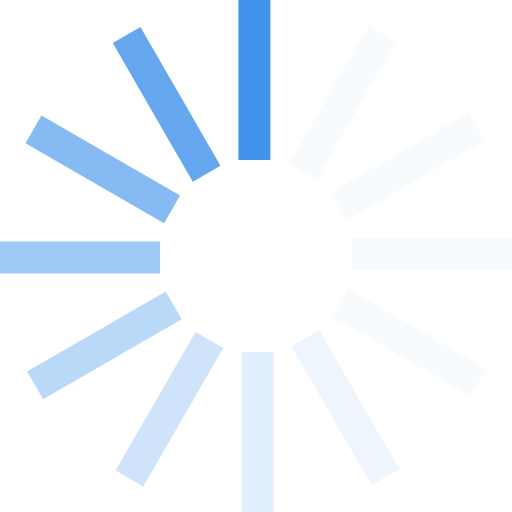
t = 0.00 s
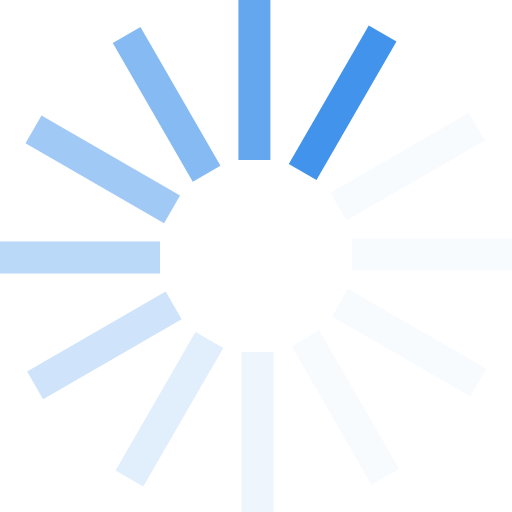
t = 0.12 s
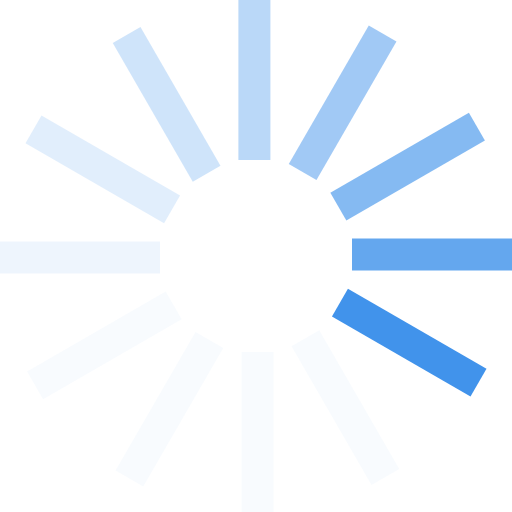
t = 0.25 s
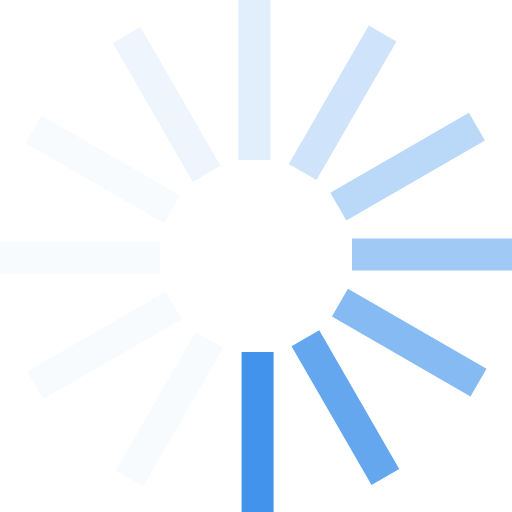
t = 0.36 s
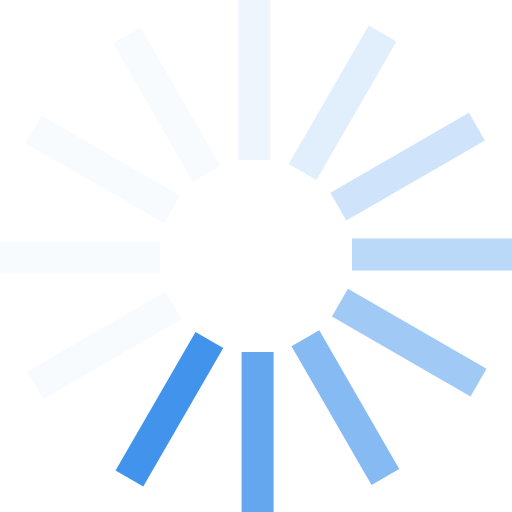
t = 0.48 s
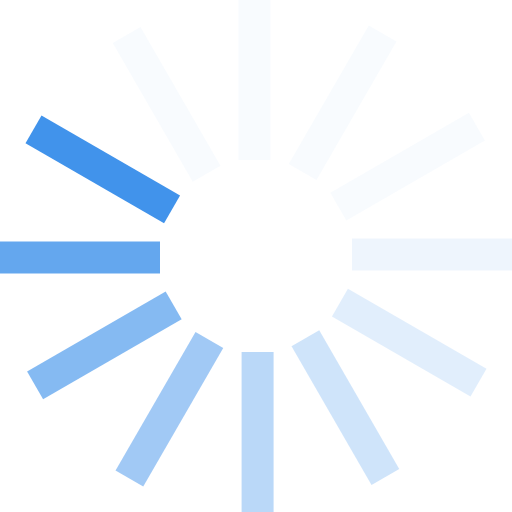
t = 0.61 s

The animated SVG that drew these frames (rendered in a browser with its animation timeline set to each time). Animation: 1 SMIL element (animateTransform=1); one cycle of 0.72 s, repeats indefinitely.

<?xml version="1.0" encoding="UTF-8" standalone="no"?>
<svg height="64px" version="1.0" viewBox="0 0 128 128" width="64px" xml:space="preserve"
     xmlns="http://www.w3.org/2000/svg"><g><path d="M59.6 0h8v40h-8V0z" fill="#4193eb" fill-opacity="1"/><path
  d="M59.6 0h8v40h-8V0z" fill="#d9e9fb" fill-opacity="0.2" transform="rotate(30 64 64)"/><path d="M59.6 0h8v40h-8V0z"
                                                                                               fill="#d9e9fb"
                                                                                               fill-opacity="0.2"
                                                                                               transform="rotate(60 64 64)"/><path
  d="M59.6 0h8v40h-8V0z" fill="#d9e9fb" fill-opacity="0.2" transform="rotate(90 64 64)"/><path d="M59.6 0h8v40h-8V0z"
                                                                                               fill="#d9e9fb"
                                                                                               fill-opacity="0.2"
                                                                                               transform="rotate(120 64 64)"/><path
  d="M59.6 0h8v40h-8V0z" fill="#c6def9" fill-opacity="0.3" transform="rotate(150 64 64)"/><path d="M59.6 0h8v40h-8V0z"
                                                                                                fill="#b3d4f7"
                                                                                                fill-opacity="0.4"
                                                                                                transform="rotate(180 64 64)"/><path
  d="M59.6 0h8v40h-8V0z" fill="#a0c9f5" fill-opacity="0.5" transform="rotate(210 64 64)"/><path d="M59.6 0h8v40h-8V0z"
                                                                                                fill="#8dbef3"
                                                                                                fill-opacity="0.6"
                                                                                                transform="rotate(240 64 64)"/><path
  d="M59.6 0h8v40h-8V0z" fill="#7ab3f1" fill-opacity="0.7" transform="rotate(270 64 64)"/><path d="M59.6 0h8v40h-8V0z"
                                                                                                fill="#67a9ef"
                                                                                                fill-opacity="0.8"
                                                                                                transform="rotate(300 64 64)"/><path
  d="M59.6 0h8v40h-8V0z" fill="#549eed" fill-opacity="0.9" transform="rotate(330 64 64)"/><animateTransform
  attributeName="transform" calcMode="discrete" dur="720ms" repeatCount="indefinite" type="rotate"
  values="0 64 64;30 64 64;60 64 64;90 64 64;120 64 64;150 64 64;180 64 64;210 64 64;240 64 64;270 64 64;300 64 64;330 64 64"></animateTransform></g></svg>
